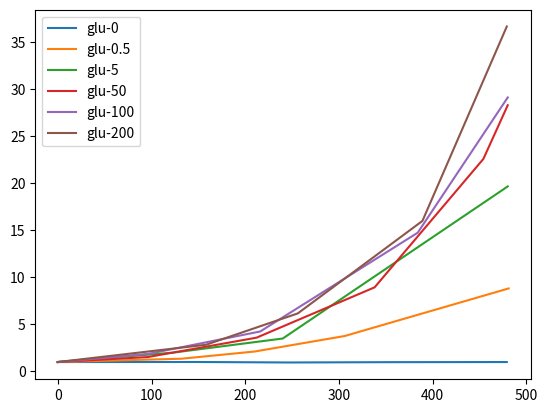

This figure's Python source:
import numpy as np
import pandas as pd
import matplotlib.pyplot as plt

plt.plot(
    np.array([    0,  149,  247,  353,  479]),
    np.array([0.213,0.214,0.203,0.210,0.213])/0.213,
    label="glu-0"
)
plt.plot(
    np.array([    0,  132,  210,  306,  481]),
    np.array([0.017,0.023,0.036,0.064,0.150])/0.017,
    label="glu-0.5"
)
plt.plot(
    np.array([    0,  123,  240,  480]),
    np.array([0.006,0.012,0.021,0.118])/0.006,
    label="glu-5"
)
plt.plot(
    np.array([    0,   96,  212,  338,  454,  480]),
    np.array([0.017,0.026,0.061,0.152,0.384,0.481])/0.017,
    label="glu-50"
)
plt.plot(
    np.array([    0,   97,  216,  384,  480]),
    np.array([0.008,0.015,0.034,0.118,0.233])/0.008,
    label="glu-100"
)
plt.plot(
    np.array([    0,  158,  256,  389,  479]),
    np.array([0.012,0.034,0.074,0.192,0.440])/0.012,
    label="glu-200"
)
plt.legend()